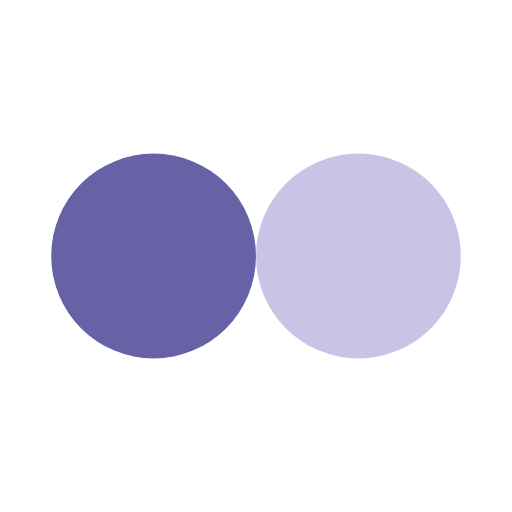
t = 0.00 s
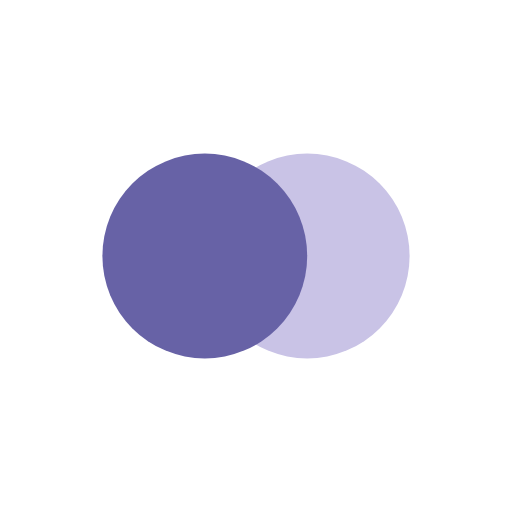
t = 0.13 s
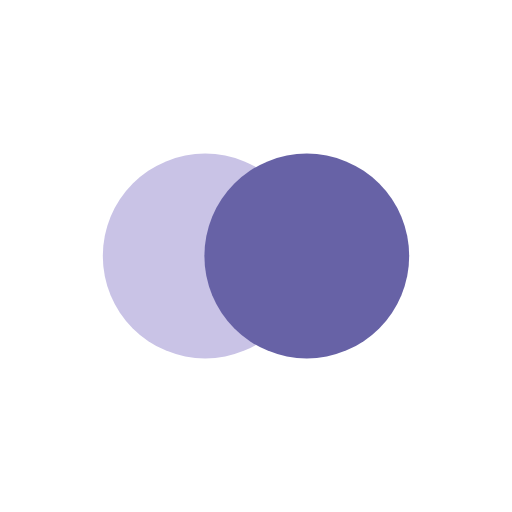
t = 0.37 s
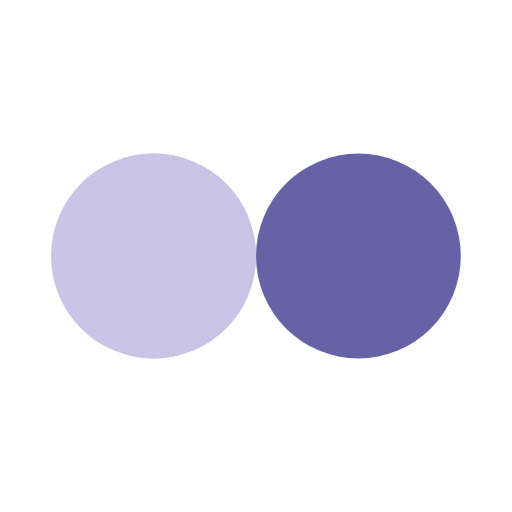
t = 0.50 s
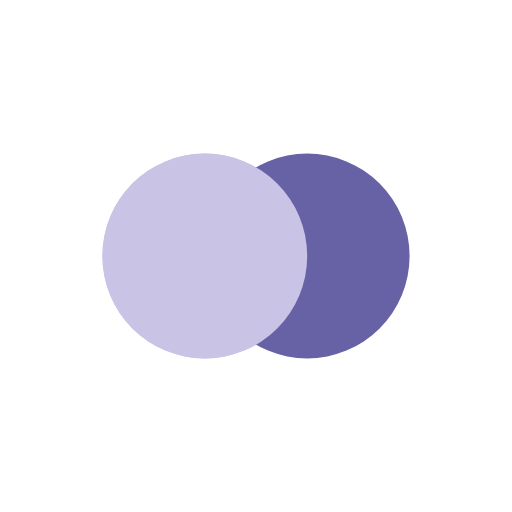
t = 0.63 s
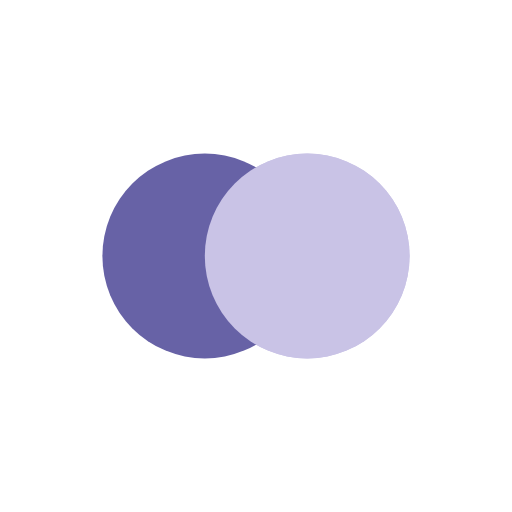
t = 0.88 s

The animated SVG that drew these frames (rendered in a browser with its animation timeline set to each time). Animation: 4 SMIL elements (animate=4); one cycle of 1.00 s, repeats indefinitely.

<svg xmlns="http://www.w3.org/2000/svg" viewBox="0 0 100 100" preserveAspectRatio="xMidYMid" width="200" height="200" style="shape-rendering: auto; display: block; background: transparent;" xmlns:xlink="http://www.w3.org/1999/xlink"><g><circle r="20" fill="#c9c3e6" cy="50" cx="30">
  <animate begin="-0.5s" values="30;70;30" keyTimes="0;0.5;1" dur="1s" repeatCount="indefinite" attributeName="cx"></animate>
</circle>
<circle r="20" fill="#6762a6" cy="50" cx="70">
  <animate begin="0s" values="30;70;30" keyTimes="0;0.5;1" dur="1s" repeatCount="indefinite" attributeName="cx"></animate>
</circle>
<circle r="20" fill="#c9c3e6" cy="50" cx="30">
  <animate begin="-0.5s" values="30;70;30" keyTimes="0;0.5;1" dur="1s" repeatCount="indefinite" attributeName="cx"></animate>
  <animate repeatCount="indefinite" dur="1s" keyTimes="0;0.499;0.5;1" calcMode="discrete" values="0;0;1;1" attributeName="fill-opacity"></animate>
</circle><g></g></g><!-- [ldio] generated by https://loading.io --></svg>